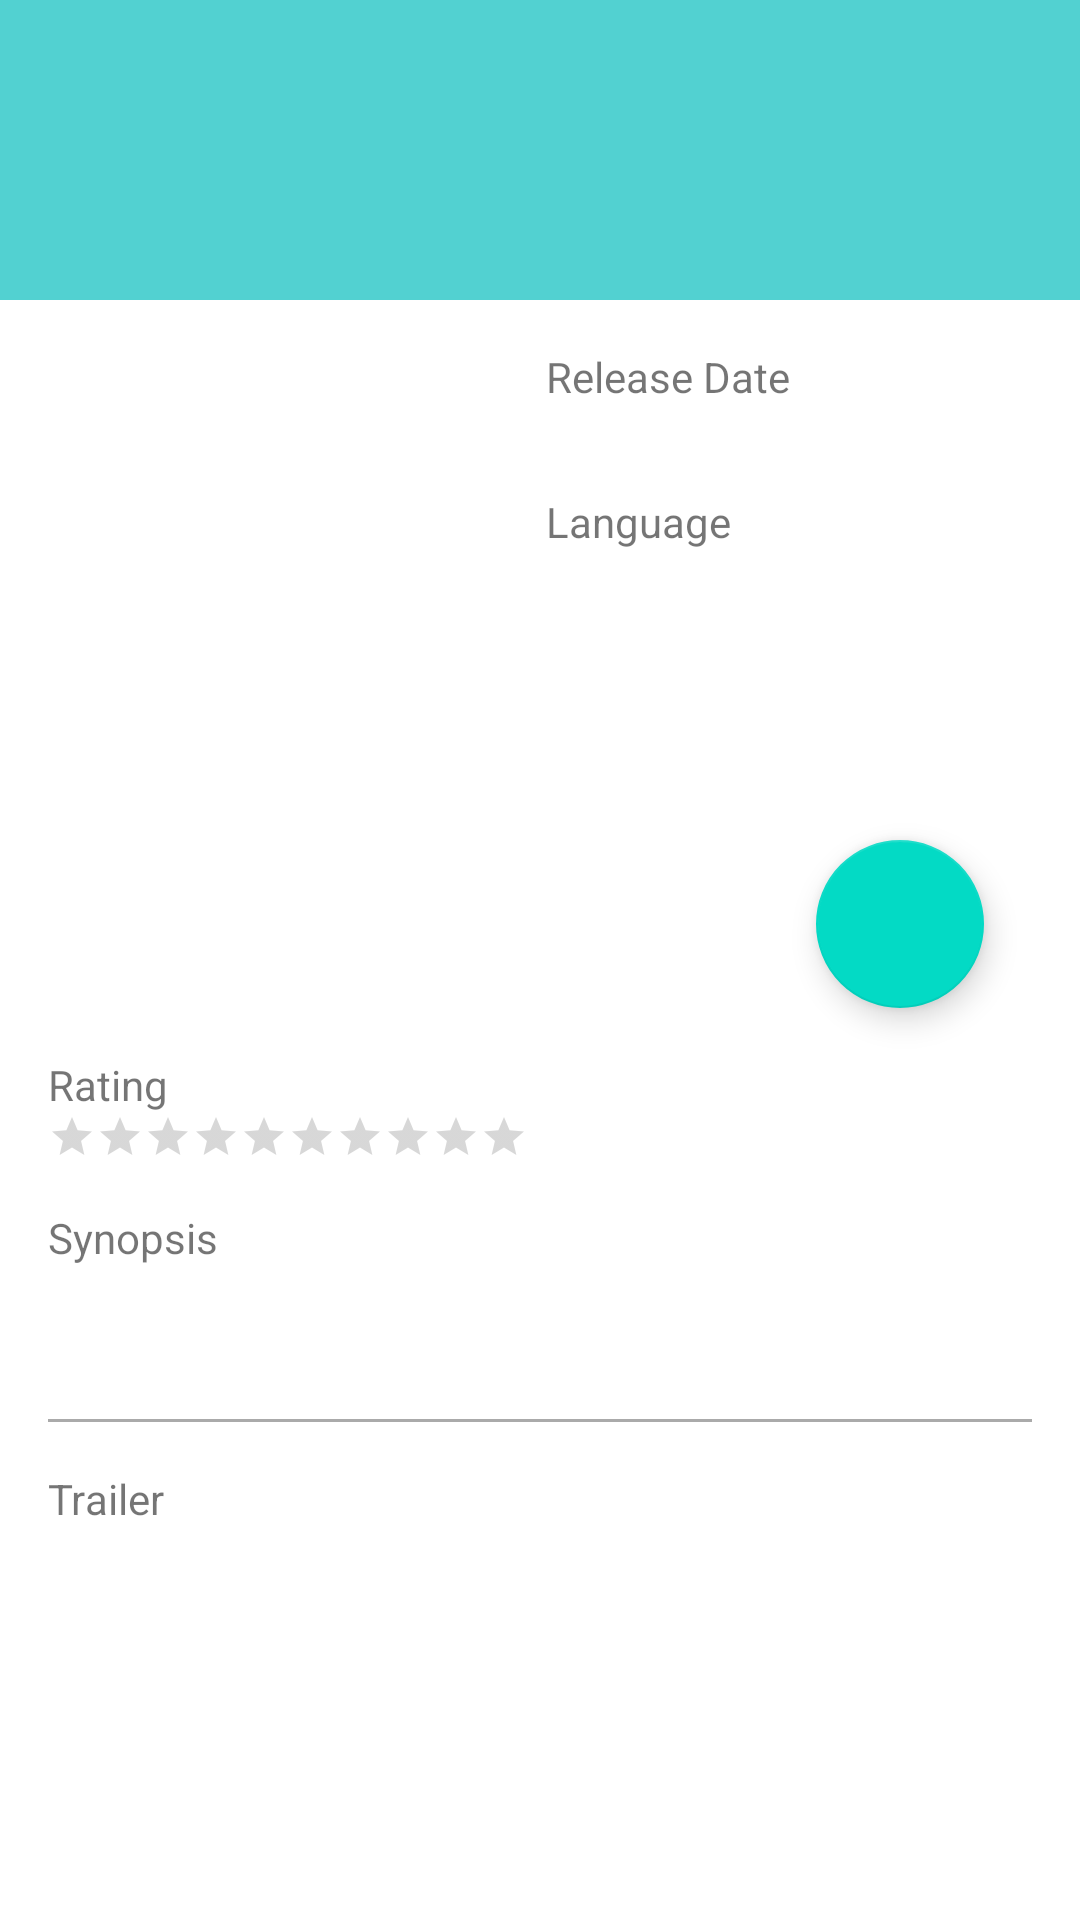

This screen was rendered from an Android layout file. Write that file and the resources it references.
<!-- AndroidManifest.xml: application theme AppTheme -->
<!-- res/layout/fragment_movie_detail.xml -->
<ScrollView xmlns:android="http://schemas.android.com/apk/res/android"
    xmlns:tools="http://schemas.android.com/tools"
    android:layout_width="match_parent"
    android:layout_height="match_parent"
    android:scrollbars="none"
    tools:context="com.example.android.androidapp.fragment.FragmentMovieDetail">

    <RelativeLayout
        android:layout_width="match_parent"
        android:layout_height="match_parent">
        <FrameLayout
            android:layout_width="match_parent"
            android:layout_height="@dimen/poster_height"
            android:gravity="center_vertical"
            android:id="@+id/titleLayout"
            android:orientation="vertical">

            <ImageView
                android:layout_width="match_parent"
                android:layout_height="match_parent"
                android:id="@+id/movieImageView"
                android:background="@color/background_col"/>

            <TextView
                android:layout_width="wrap_content"
                android:layout_height="wrap_content"
                android:id="@+id/titleTextView"
                android:layout_marginLeft="@dimen/activity_vertical_margin"
                tools:text="My Movie"
                android:ellipsize="end"
                android:maxLines="2"
                android:textColor="@android:color/white"
                android:textSize="@dimen/title_font_size"
                android:layout_gravity="left|center_vertical" />

        </FrameLayout>


        <ImageView
            android:layout_width="150dp"
            android:layout_height="220dp"
            android:layout_below="@+id/titleLayout"
            android:layout_marginTop="@dimen/marginTop"
            android:layout_marginLeft="@dimen/activity_vertical_margin"
            android:id="@+id/moviePosterImageView"
            />

        <FrameLayout
            android:layout_width="150dp"
            android:layout_height="220dp"
            android:id="@+id/favoriteTrailerLayout"
            android:visibility="gone"
            android:background="@android:color/transparent"
            android:layout_above="@+id/ratingTitleTextView"
            android:layout_alignLeft="@+id/moviePosterImageView"
            android:layout_alignStart="@+id/moviePosterImageView">
            <ImageView
                android:layout_width="wrap_content"
                android:layout_height="wrap_content"
                android:layout_gravity="center"/>
        </FrameLayout>

        <TextView
            android:layout_width="wrap_content"
            android:layout_height="wrap_content"
            android:text="@string/release_date"
            android:layout_alignTop="@+id/moviePosterImageView"
            android:layout_toRightOf="@+id/moviePosterImageView"
            android:layout_toEndOf="@+id/moviePosterImageView"
            android:layout_marginLeft="@dimen/marginTop"
            android:layout_marginStart="@dimen/marginTop"
            android:id="@+id/textView" />

        <TextView
            android:layout_width="wrap_content"
            android:layout_height="wrap_content"
            android:id="@+id/releaseDateTextView"
            style="@style/TextAppearance.AppCompat.Large"
            android:layout_below="@+id/textView"
            android:layout_alignLeft="@+id/textView"
            android:layout_alignStart="@+id/textView" />

        <TextView
            android:layout_width="wrap_content"
            android:layout_height="wrap_content"
            android:text="@string/language"
            android:id="@+id/languageTitleTextView"
            android:layout_below="@+id/releaseDateTextView"
            android:layout_alignLeft="@+id/releaseDateTextView"
            android:layout_alignStart="@+id/releaseDateTextView" />

        <TextView
            android:layout_width="wrap_content"
            android:layout_height="wrap_content"
            android:id="@+id/languageTextView"
            android:textAllCaps="true"
            style="@style/TextAppearance.AppCompat.Large"
            android:layout_below="@+id/languageTitleTextView"
            android:layout_alignLeft="@+id/languageTitleTextView"
            android:layout_alignStart="@+id/languageTitleTextView" />

        <TextView
            android:layout_width="wrap_content"
            android:layout_height="wrap_content"
            android:text="@string/rating"
            android:layout_marginTop="@dimen/marginTop"
            android:id="@+id/ratingTitleTextView"
            android:layout_below="@+id/moviePosterImageView"
            android:layout_alignLeft="@+id/moviePosterImageView"
            android:layout_alignStart="@+id/moviePosterImageView" />

        <TextView
            android:layout_width="wrap_content"
            android:layout_height="wrap_content"
            android:id="@+id/voteAverageTextView"
            android:layout_marginLeft="@dimen/margin5"
            android:textColor="@android:color/black"
            android:layout_above="@+id/movieRatingBar"
            android:layout_toRightOf="@+id/ratingTitleTextView"
            android:layout_toEndOf="@+id/ratingTitleTextView" />

        <android.support.v7.widget.AppCompatRatingBar
            android:layout_width="wrap_content"
            android:layout_height="wrap_content"
            android:isIndicator="true"
            style="?android:attr/ratingBarStyleSmall"
            android:layout_marginRight="@dimen/marginTop"
            android:id="@+id/movieRatingBar"
            android:numStars="10"
            android:stepSize="0.25"
            android:layout_below="@+id/ratingTitleTextView"
            android:layout_alignLeft="@+id/ratingTitleTextView"
            android:layout_alignStart="@+id/ratingTitleTextView" />

        <TextView
            android:layout_width="match_parent"
            android:layout_height="wrap_content"
            android:ellipsize="end"
            android:layout_marginTop="@dimen/marginTop"
            android:text="@string/synopsis"
            android:id="@+id/synopsisTitleTextView"
            android:layout_below="@+id/movieRatingBar"
            android:layout_alignLeft="@+id/movieRatingBar"
            android:layout_alignStart="@+id/movieRatingBar" />

        <TextView
            android:layout_width="match_parent"
            android:layout_height="wrap_content"
            android:ellipsize="end"
            android:textColor="@android:color/black"
            android:layout_marginTop="@dimen/marginTop"
            android:layout_marginRight="@dimen/activity_vertical_margin"
            android:id="@+id/synopsisTextView"
            android:layout_below="@+id/synopsisTitleTextView"
            android:layout_alignLeft="@+id/synopsisTitleTextView"
            android:layout_alignStart="@+id/synopsisTitleTextView" />

        <View
            android:layout_width="match_parent"
            android:layout_height="@dimen/divider_height"
            android:id="@+id/synopsisDividerView"
            android:background="@android:color/darker_gray"
            android:layout_marginTop="@dimen/marginTop"
            android:layout_marginLeft="@dimen/activity_vertical_margin"
            android:layout_marginRight="@dimen/activity_vertical_margin"
            android:layout_marginBottom="@dimen/marginTop"
            android:layout_below="@+id/synopsisTextView"/>

        <TextView
            android:layout_width="wrap_content"
            android:layout_height="wrap_content"
            android:id="@+id/trailerTitleTextView"
            android:layout_marginLeft="@dimen/activity_vertical_margin"
            android:layout_marginBottom="@dimen/marginTop"
            android:layout_below="@+id/synopsisDividerView"
            android:text="@string/trailer_text"/>

        <TextView
            android:layout_width="wrap_content"
            android:layout_height="wrap_content"
            android:id="@+id/noTrailersTextView"
            android:visibility="gone"
            android:text="@string/no_trailers"
            android:layout_marginLeft="@dimen/margin5"
            android:textColor="@android:color/black"
            android:layout_alignTop="@+id/trailerTitleTextView"
            android:layout_toRightOf="@+id/trailerTitleTextView"
            android:layout_toEndOf="@+id/trailerTitleTextView" />

        <android.support.v7.widget.RecyclerView
            android:layout_width="match_parent"
            android:layout_marginLeft="@dimen/activity_vertical_margin"
            android:layout_marginRight="@dimen/activity_vertical_margin"
            android:layout_height="@dimen/trailer_view_height"
            android:layout_marginBottom="@dimen/marginTop"
            android:layout_below="@+id/trailerTitleTextView"
            android:scrollbars="none"
            android:id="@+id/movieTrailerRecyclerView"
            />

        <View
            android:layout_width="match_parent"
            android:layout_height="@dimen/divider_height"
            android:id="@+id/trailerDividerView"
            android:background="@android:color/darker_gray"
            android:layout_marginTop="@dimen/marginTop"
            android:layout_marginLeft="@dimen/activity_vertical_margin"
            android:layout_marginRight="@dimen/activity_vertical_margin"
            android:layout_marginBottom="@dimen/marginTop"
            android:layout_below="@+id/movieTrailerRecyclerView"/>

        <TextView
            android:layout_width="wrap_content"
            android:layout_height="wrap_content"
            android:id="@+id/reviewTitleTextView"
            android:layout_marginLeft="@dimen/activity_vertical_margin"
            android:layout_marginBottom="@dimen/marginTop"
            android:layout_below="@+id/trailerDividerView"
            android:text="@string/reviews_text"/>

        <TextView
            android:layout_width="wrap_content"
            android:layout_height="wrap_content"
            android:id="@+id/noReviewsTextView"
            android:visibility="gone"
            android:text="@string/no_reviews"
            android:layout_marginLeft="@dimen/margin5"
            android:textColor="@android:color/black"
            android:layout_alignTop="@+id/reviewTitleTextView"
            android:layout_toRightOf="@+id/reviewTitleTextView"
            android:layout_toEndOf="@+id/reviewTitleTextView" />

        <LinearLayout
            android:layout_width="match_parent"
            android:layout_height="wrap_content"
            android:orientation="vertical"
            android:layout_marginLeft="@dimen/margin16"
            android:layout_marginRight="@dimen/margin16"
            android:layout_marginBottom="@dimen/marginTop"
            android:layout_below="@+id/reviewTitleTextView"
            android:id="@+id/reviewsLayout">
        </LinearLayout>

        <android.support.design.widget.FloatingActionButton
            android:layout_height="wrap_content"
            android:layout_width="wrap_content"
            android:id="@+id/favoriteMovieButton"
            android:layout_gravity="right|bottom"
            android:layout_marginRight="@dimen/margin16"
            android:layout_alignBottom="@+id/moviePosterImageView"
            android:layout_alignRight="@+id/synopsisTextView"
            android:layout_alignEnd="@+id/synopsisTextView" />

    </RelativeLayout>



</ScrollView>
<!-- resources referenced by this layout -->
<resources>
  <color name="background_col"> #52d1d1</color>
  <dimen name="activity_vertical_margin">16dp</dimen>
  <dimen name="divider_height">1dp</dimen>
  <dimen name="margin16">16dp</dimen>
  <dimen name="margin5">10dp</dimen>
  <dimen name="marginTop">16dp</dimen>
  <dimen name="poster_height">100dp</dimen>
  <dimen name="title_font_size">35sp</dimen>
  <dimen name="trailer_view_height">150dp</dimen>
  <string name="language">Language</string>
  <string name="no_reviews">No Review</string>
  <string name="no_trailers">No Trailer</string>
  <string name="rating">Rating</string>
  <string name="release_date">Release Date</string>
  <string name="reviews_text">Review</string>
  <string name="synopsis">Synopsis</string>
  <string name="trailer_text">Trailer</string>
  <style name="AppTheme" parent="Theme.AppCompat.Light">
          
          <item name="colorPrimary">@color/colorPrimary</item>
          <item name="colorPrimaryDark">@color/colorPrimaryDark</item>
          <item name="colorAccent">@color/colorAccent</item>
      </style>
  <color name="colorPrimary">#3F51B5</color>
  <color name="colorPrimaryDark">#303F9F</color>
  <color name="colorAccent">#FF4081</color>
</resources>
